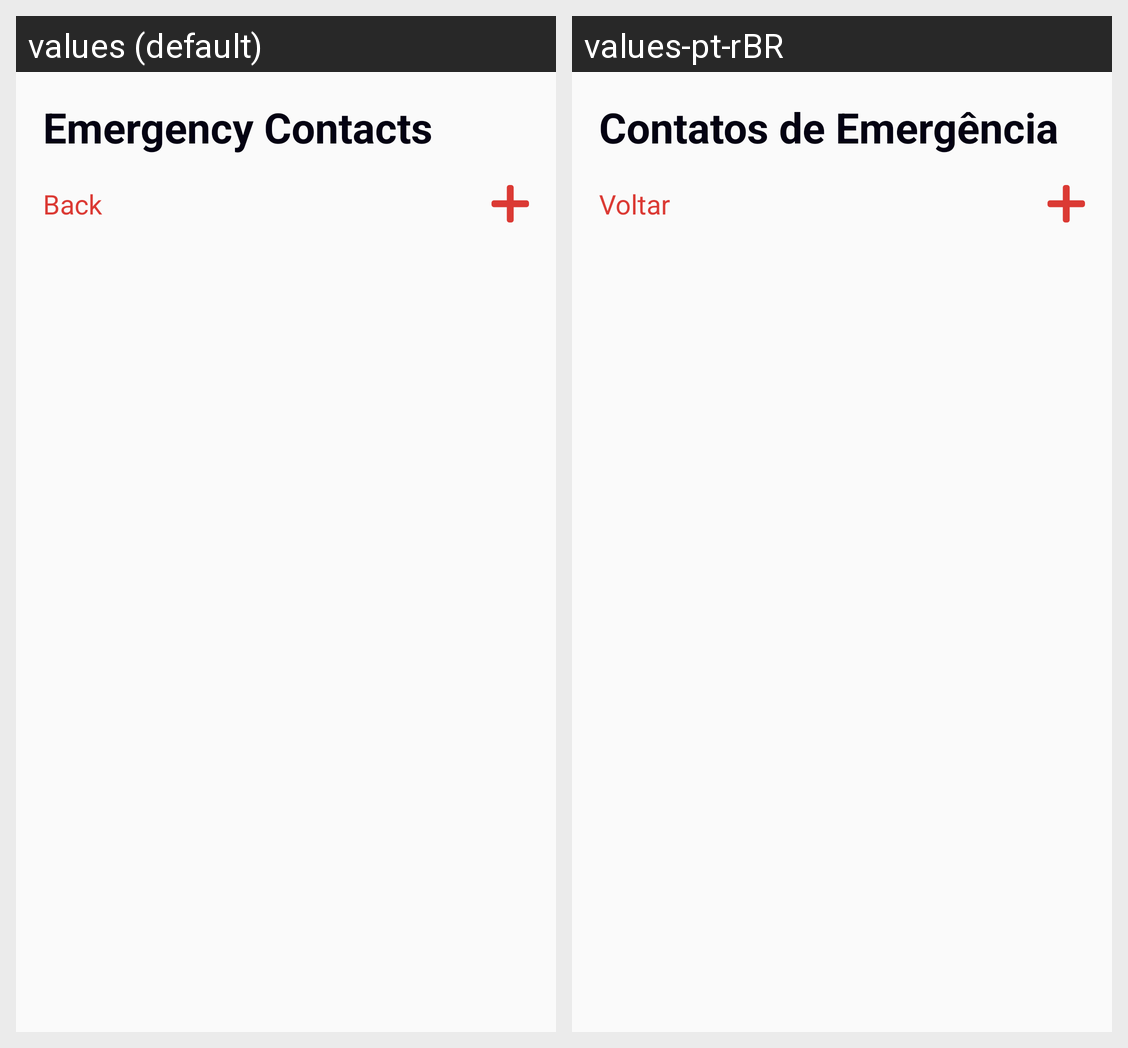

This grid shows one Android layout under two languages. Give, for every string resource on the screen, its name, the default text and each shown locale's text.
Android screen res/layout/frm_info_contatos.xml rendered under 2 locales, left to right: values (default), values-pt-rBR. Device: Nexus 5 (rendered at 1080×1920; each locale shown at half size, 540×960, under a caption strip naming it); theme Theme.BeMax.
Strings drawn on this screen, with the default value and each locale's value (text and hints the layout hard-codes, and strings that could not be matched under every locale, appear in the picture but are not listed):

field_emergency_contact
  values: Emergency Contacts
  values-pt-rBR: Contatos de Emergência

action_back
  values: Back
  values-pt-rBR: Voltar
